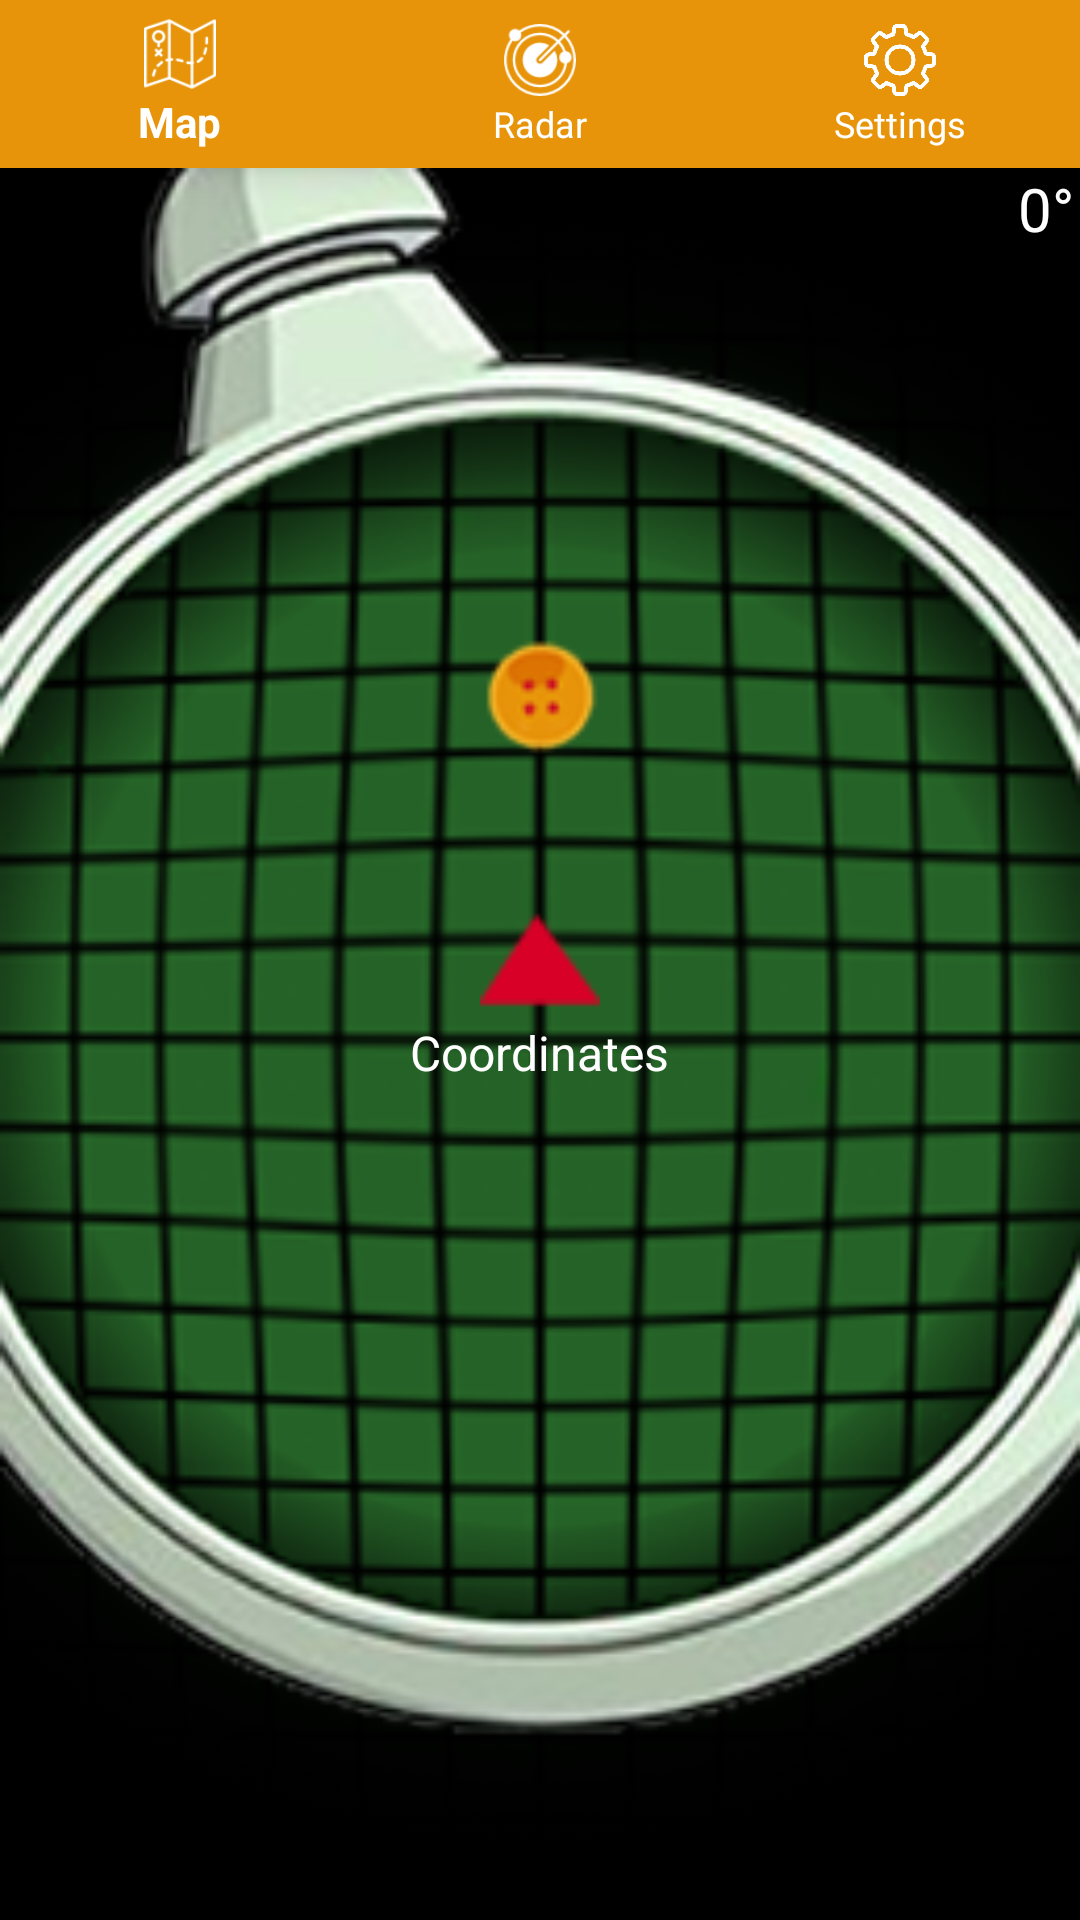

The Android layout XML behind this screen, and the referenced resources:
<!-- AndroidManifest.xml: application theme AppTheme.NoActionBar -->
<!-- res/layout/activity_radar.xml -->
<?xml version="1.0" encoding="utf-8"?>

<RelativeLayout
    xmlns:android="http://schemas.android.com/apk/res/android"
    android:layout_width="match_parent"
    android:layout_height="match_parent"
    android:background="@drawable/gridradar"
    android:id="@+id/activity_radar">

    <android.support.design.widget.BottomNavigationView
        xmlns:app="http://schemas.android.com/apk/res-auto"
        android:id="@+id/bottom_navigationview"
        android:layout_height="wrap_content"
        android:layout_width="match_parent"

        app:itemBackground="@color/colorPrimary"
        app:itemIconTint="@drawable/nav_item_color_state"
        app:itemTextColor="@drawable/nav_item_color_state"
        app:menu="@menu/menu_bottom_navigation"
        />

    <ImageView
        android:layout_width="match_parent"
        android:layout_height="match_parent"
        android:scaleType="centerCrop"
        android:layout_centerVertical="true"
        android:layout_centerHorizontal="true"
        android:id="@+id/gridRadar"
        android:background="@drawable/gridradar"
        android:layout_below="@id/bottom_navigationview"
        />
    <ImageView
        android:layout_width="match_parent"
        android:layout_height="match_parent"
        android:adjustViewBounds="true"
        android:scaleType="fitCenter"
        android:id="@+id/circle"
        android:background="@drawable/circle"
        android:layout_below="@id/bottom_navigationview"
        />
    <ImageView
        android:layout_width="match_parent"
        android:layout_height="match_parent"
        android:adjustViewBounds="true"
        android:scaleType="fitCenter"
        android:id="@+id/ballRadar"
        android:background="@drawable/ballradar"
        android:layout_below="@id/bottom_navigationview"
        />
    <ImageView
        android:layout_width="40dp"
        android:layout_height="40dp"
        android:id="@+id/arrowRadar"
        android:background="@drawable/arrowup"
        android:layout_centerHorizontal="true"
        android:layout_centerVertical="true"
        />
    <TextView
        android:id="@+id/my_coordinates"
        android:layout_width="wrap_content"
        android:layout_height="wrap_content"
        android:text="@string/my_coordinates"
        android:layout_below="@id/arrowRadar"
        android:layout_centerHorizontal="true"
        android:textColor="@color/white"
        android:textSize="16sp"
        android:textAlignment="center"
        />
    <ImageView
        android:layout_width="match_parent"
        android:layout_height="match_parent"
        android:adjustViewBounds="true"
        android:scaleType="fitCenter"
        android:id="@+id/ballCollected"
        android:layout_below="@id/bottom_navigationview"
        />
    <TextView
        android:id="@+id/tv_degree"
        android:layout_width="wrap_content"
        android:layout_height="wrap_content"
        android:text="@string/degree"
        android:layout_alignParentRight="true"
        android:textSize="20sp"
        android:layout_marginEnd="2dp"
        android:layout_marginStart="2dp"
        android:textColor="@color/white"
        android:background="@color/black"
        android:textAlignment="center"
        android:layout_below="@id/bottom_navigationview"
        />
    <TextView
        android:text=""
        android:textColor="@color/white"
        android:background="@color/black"
        android:layout_width="wrap_content"
        android:layout_height="wrap_content"
        android:layout_alignParentBottom="true"
        android:layout_alignParentStart="true"
        android:id="@+id/ballCatchByUser" />
</RelativeLayout>
<!-- resources referenced by this layout -->
<resources>
  <color name="black">#000000</color>
  <color name="colorPrimary">#e7940a</color>
  <color name="white">#ffffff</color>
  <!-- drawable arrowup: png bitmap (drawable, 675 bytes) -->
  <!-- drawable ballradar: png bitmap (drawable, 20318 bytes) -->
  <!-- drawable circle: png bitmap (drawable, 92113 bytes) -->
  <!-- drawable gridradar: png bitmap (drawable, 78694 bytes) -->
  <!-- drawable nav_item_color_state (drawable) -->
  <?xml version="1.0" encoding="utf-8"?>
  
  <selector xmlns:android="http://schemas.android.com/apk/res/android">
      <item android:state_enabled="true" android:color="@color/white" />
      <item android:state_enabled="false" android:color="@color/grey" />
  
  </selector>
  <string name="degree">0°</string>
  <string name="my_coordinates">Coordinates</string>
  <style name="AppTheme.NoActionBar">
          <item name="windowActionBar">false</item>
          <item name="windowNoTitle">true</item>
      </style>
  <color name="grey">#aca9a9</color>
</resources>
